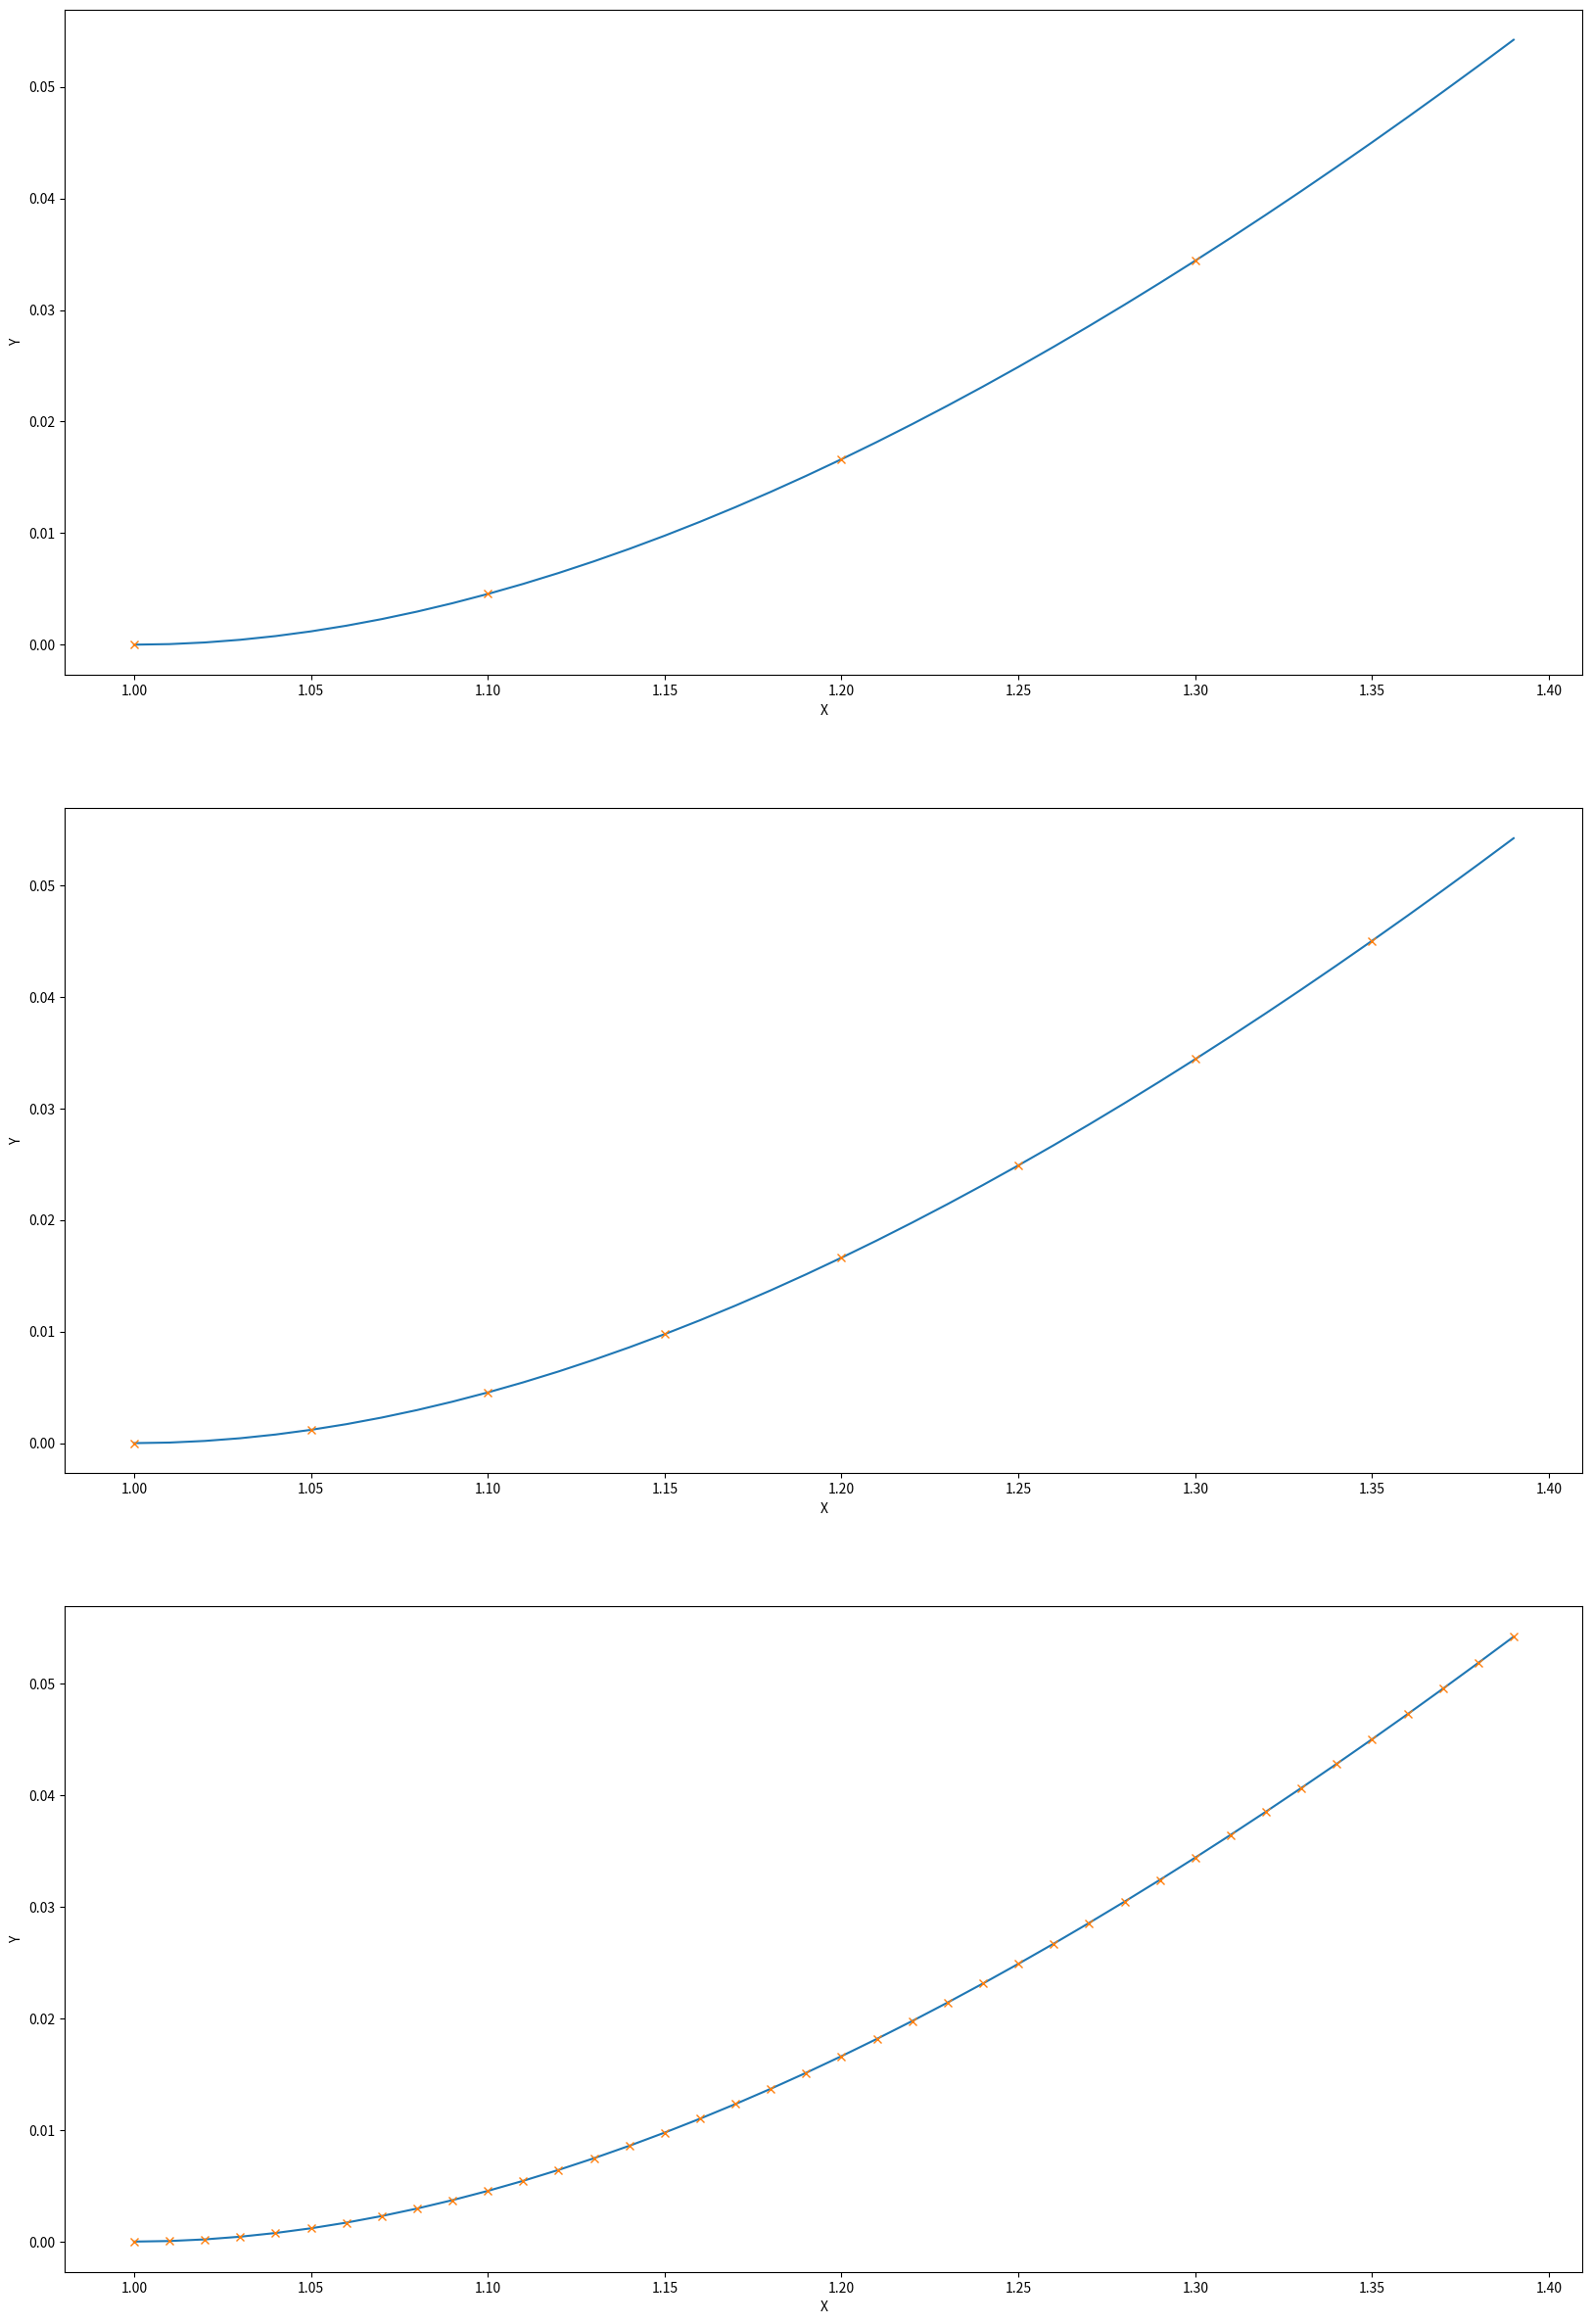

Reproduce this figure in Python.
#!/usr/bin/env python
# coding: utf-8

# # Numerical Techniques Laboratory

# [redacted]

#     Question:
#     Solve the following differential equation
#     (y'')(x^2) + xy' = 1

# In[11]:


import matplotlib.pyplot as plt
import numpy as np
get_ipython().run_line_magic('matplotlib', 'inline')
plt.rcParams['figure.figsize'] = [20, 30]


# In[12]:


def A(x):
    return (1./x)
def B(x):
    return 0.
def C(x):
    return(1./x**2)

def TDMA(diag, sub, sup, d):
    """
    All the parameters are numpy arrays
    diag --> Diagonal entries of the tri-diagonal matrix
    sub --> Sub-Diagonal entries of the tri-diagonal matrix
    sup --> Super-Diagonal entries of the tri-diagonal matrix
    """
    n = len(diag)
    sup[0] = sup[0]/diag[0]
    d[0] = d[0]/diag[0]
    for i in range(1, n):
        sup[i] = sup[i]/(diag[0] - sup[i - 1]*sub[i])
        d[i] = (d[i] - d[i - 1]*sub[i])/(diag[0] - sup[i - 1]*sub[i])
    
    y = np.zeros(n)
    y[n - 1] =  d[n - 1]
    for i in range(n - 2, -1, -1):
        y[i] = d[i] - sup[i] * y[i + 1]
    return y


# In[13]:


def solve_BVP(y0, yn, x0, xn, h):
    n = int((xn -x0)/h) + 1
    diag = [1 for i in range(1, n)]
    sub = [1 for i in range(1, n)]
    sup = [1 for i in range(1, n)]
    d = [1 for i in range(1, n)]
    for i in range(1, n):
        x = x0 + i*h
#         print(sub, diag, sup)
        sub[i-1] = (1.0 / (h ** 2))- (A(x) / (2.0 * h))
        diag[i-1] = (-2.0 / (h ** 2)) + B(x)
        sup[i-1] = (1.0 / (h ** 2)) + (A(x) / (2.0 * h))
        if i == 1:
            d[i-1] = C(x) - sub[i-1] * y0
        elif i == n - 1 :
            d[i-1] = C(x) - sup[i-1] * yn
        else:
            d[i-1] = C(x)
    y = TDMA(diag, sub, sup, d)
    np.insert(y, 1, y0)
#     print("The SOLN: ", y)
    return y 
            


# In[14]:


# Take Differential Equation as an inputs
# Initializing boundary conditions y(1) = 0, y(1.4) = 0.0566
x0 = 1
xn = 1.4
y0 = 0
yn = 0.0566
steps = [0.1, 0.05, 0.01]
# n = int((xn - x0)/steps[1]) + 1
# for i in range(1, n):
#     print(x0 + i*steps[1])
y_0 = np.insert(solve_BVP(y0, yn, x0, xn, steps[0]), 0, 0)
y_1 = np.insert(solve_BVP(y0, yn, x0, xn, steps[1]), 0, 0)
y_2 = np.insert(solve_BVP(y0, yn, x0, xn, steps[2]), 0, 0)
print('Values of xi wrt step = 0.1') 
print(y_0)
print('Values of xi wrt step = 0.05') 
print(y_1)
print('Values of xi wrt step = 0.01') 
print(y_2)


# In[15]:



def f(x0, xn, h = 0.1):
    return np.arange(x0, xn, h)

def func(arr):
    return (np.power(np.log(arr), 2)/2)

x_range0 = f(x0, xn, h = steps[0])
x_range1 = f(x0, xn, h = steps[1])
x_range2 = f(x0, xn, h = steps[2])

y_range0 = func(x_range0)
y_range1 = func(x_range1)
y_range2 = func(x_range2)

print("Plotting wrt h = 0.1, h = 0.05, h =0.01")
# print((y_range0 - y_0)/y_range0)
# print((y_range1 - y_1)/y_range1)
# print((y_range2 - y_2)/y_range2)
#Plotting step = 0.1 

plt.subplot(3, 1, 1)
plt.xlabel('X')
plt.ylabel('Y')
plt.plot(x_range2, y_range2, '-', x_range0, y_0, 'x')
#Plotting step = 0.05 
plt.subplot(3, 1, 2)
plt.xlabel('X')
plt.ylabel('Y')
plt.plot(x_range2, y_range2, '-', x_range1, y_1, 'x')
#Plotting step = 0.001 
plt.subplot(3, 1, 3)
plt.xlabel('X')
plt.ylabel('Y')
plt.plot(x_range2, y_range2, '-', x_range2, y_2, 'x')
plt.show()


# ## ---------------------------------------------------------------------------------------------------------------------------------

# In[ ]:




